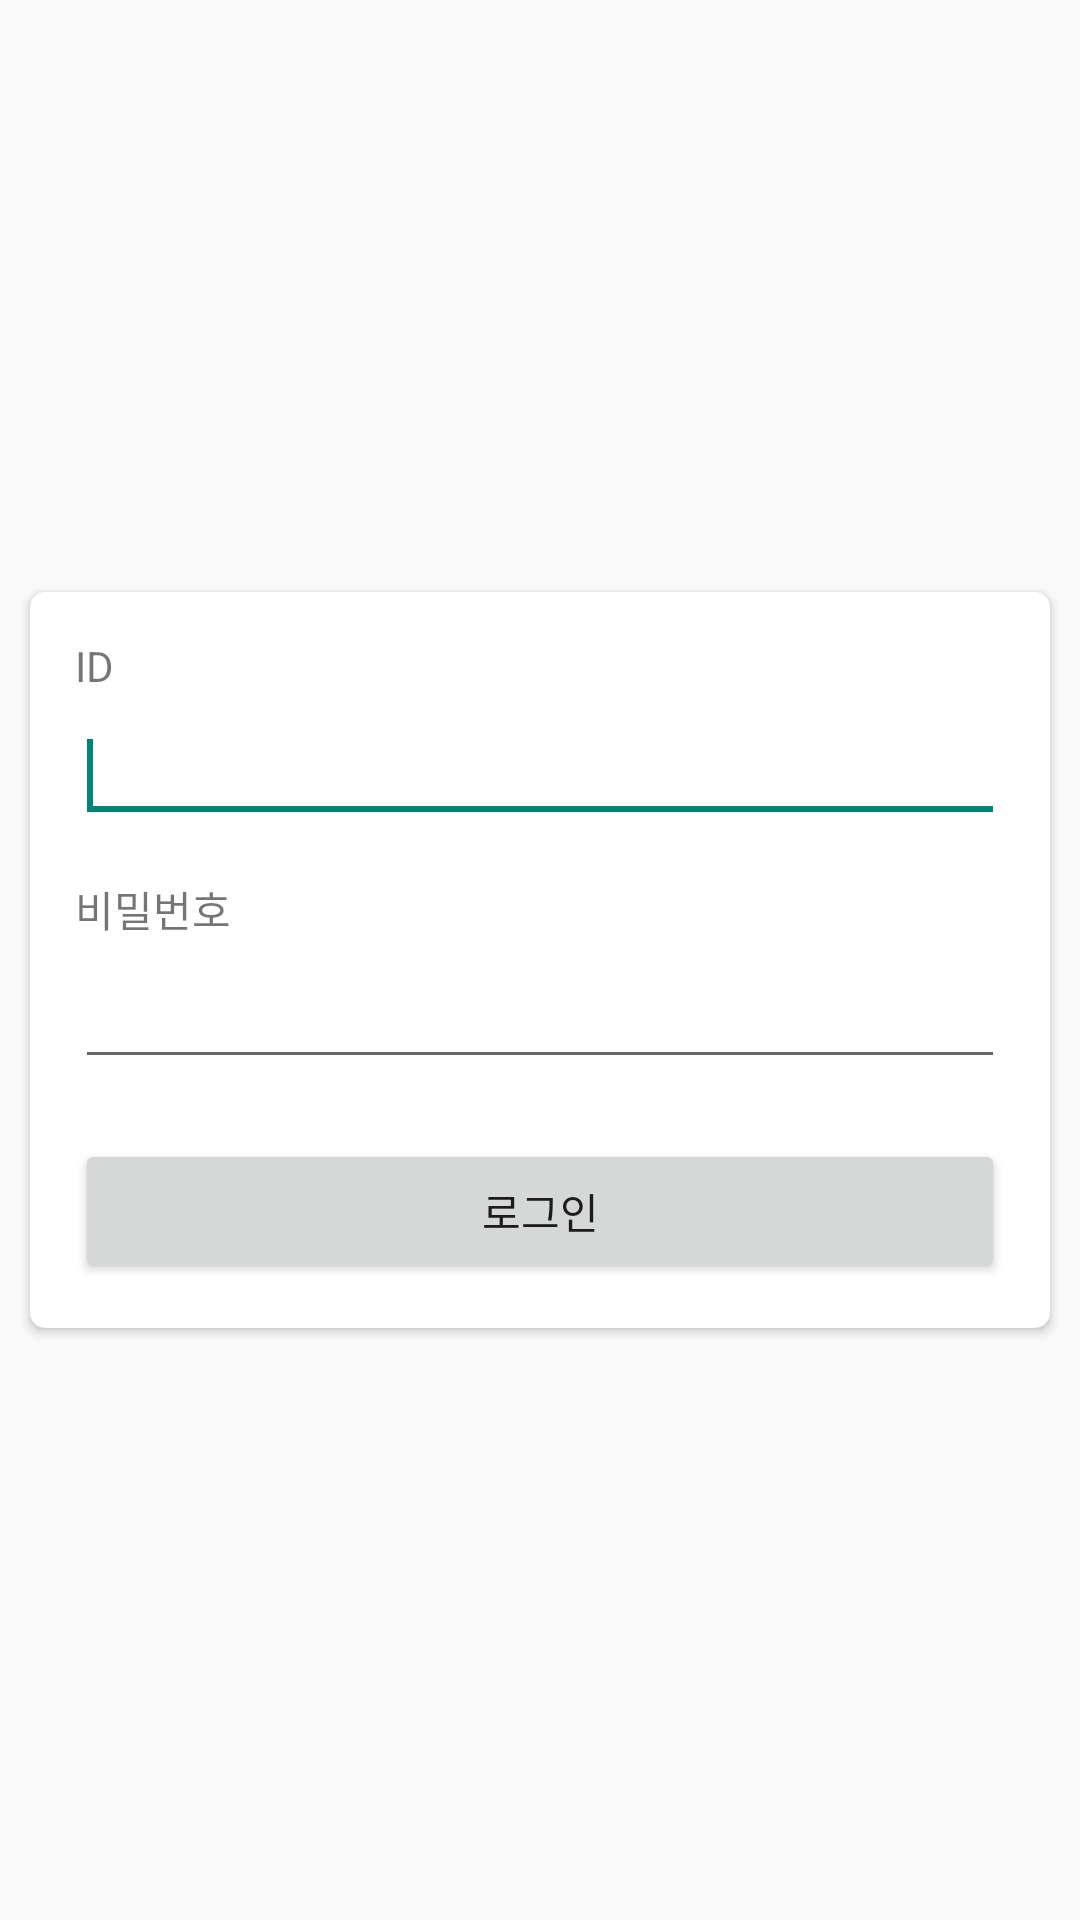

Here is an Android app screen rendered from its layout file. Give the layout XML and the strings, colors and styles it references.
<!-- AndroidManifest.xml: application theme GJJATheme -->
<!-- res/layout/activity_login.xml -->
<RelativeLayout xmlns:android="http://schemas.android.com/apk/res/android"
    xmlns:tools="http://schemas.android.com/tools" android:layout_width="match_parent"
    android:layout_height="match_parent"
    tools:context="com.kuvh.gjjahs.LoginActivity">

    <android.support.v7.widget.CardView
        xmlns:android="http://schemas.android.com/apk/res/android"
        android:id="@+id/ProfileImgContainer"
        android:layout_width="match_parent"
        android:layout_height="wrap_content"
        android:layout_margin="10dp"
        android:layout_centerInParent="true"
        xmlns:card_view="http://schemas.android.com/apk/res-auto"
        card_view:cardCornerRadius="5dp" >

        <RelativeLayout
            android:layout_width="match_parent"
            android:layout_height="wrap_content"
            android:padding="15dp"
            android:orientation="vertical">

            <TextView
                android:id="@+id/LabelID"
                android:layout_width="wrap_content"
                android:layout_height="wrap_content"
                android:text="ID" />

            <EditText
                android:id="@+id/LoginIDForm"
                android:singleLine="true"
                android:layout_width="match_parent"
                android:layout_height="wrap_content"
                android:layout_below="@+id/LabelID"
                android:layout_marginTop="5dp">

                <requestFocus />
            </EditText>

            <TextView
                android:id="@+id/LabelPassword"
                android:layout_width="wrap_content"
                android:layout_height="wrap_content"
                android:layout_below="@+id/LoginIDForm"
                android:layout_marginTop="15dp"
                android:text="비밀번호" />

            <EditText
                android:id="@+id/LoginPasswordForm"
                android:layout_width="match_parent"
                android:layout_height="wrap_content"
                android:layout_below="@+id/LabelPassword"
                android:inputType="textPassword"
                android:layout_marginTop="5dp"/>

            <Button
                android:id="@+id/LoginButton"
                android:layout_width="match_parent"
                android:layout_height="wrap_content"
                android:layout_below="@+id/LoginPasswordForm"
                android:layout_marginTop="20dp"
                android:text="로그인" />

        </RelativeLayout>
    </android.support.v7.widget.CardView>

</RelativeLayout>
<!-- resources referenced by this layout -->
<resources>
  <style name="GJJATheme" parent="Theme.AppCompat.Light.DarkActionBar">
          <item name="colorPrimary">@color/primaryColor</item>
          <item name="colorPrimaryDark">@color/primaryColorDark</item>
          <item name="android:windowContentOverlay">@null</item>
      </style>
  <color name="primaryColor">#0D47A1</color>
  <color name="primaryColorDark">#001F41</color>
</resources>
